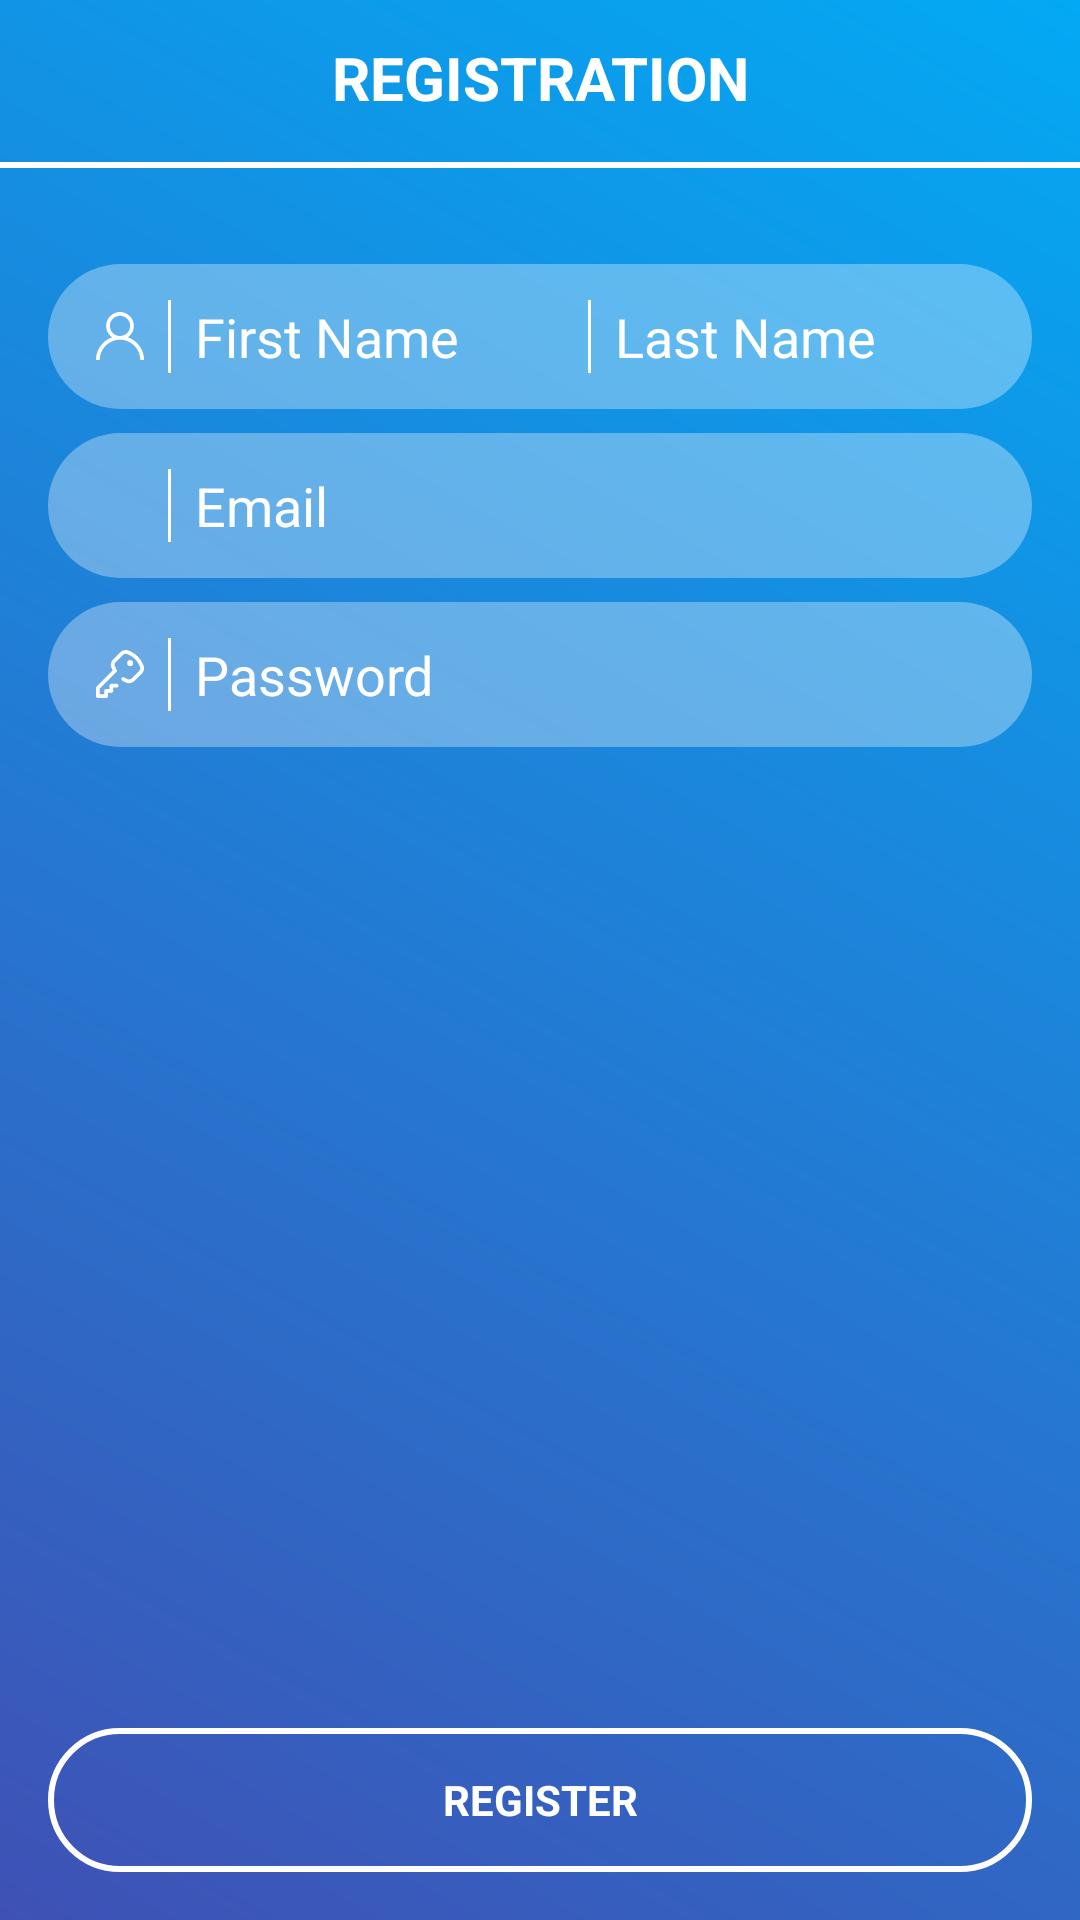

This screen was rendered from an Android layout file. Write that file and the resources it references.
<!-- AndroidManifest.xml: activity theme LoginTheme -->
<!-- res/layout/activity_registration.xml -->
<?xml version="1.0" encoding="utf-8"?>
<RelativeLayout xmlns:android="http://schemas.android.com/apk/res/android"
    xmlns:tools="http://schemas.android.com/tools"
    android:layout_width="match_parent"
    android:layout_height="match_parent"
    android:gravity="center_horizontal"
    android:orientation="vertical"
    android:focusableInTouchMode="true"
    tools:context="md.awesomelogin.RegistrationActivity">

    <LinearLayout
        android:id="@+id/header"
        android:layout_width="match_parent"
        android:layout_height="?actionBarSize"
        android:gravity="center"
        android:orientation="vertical">

        <FrameLayout
            android:layout_width="match_parent"
            android:layout_height="?actionBarSize"
            android:gravity="center"
            android:orientation="horizontal">

            <TextView
                style="?android:textAppearanceSmall"
                android:layout_width="match_parent"
                android:layout_gravity="center_vertical"
                android:gravity="center"
                android:textSize="20sp"
                android:textColor="@color/white"
                android:layout_height="match_parent"
                android:text="REGISTRATION"
                android:textStyle="bold" />

            <ImageView
                android:layout_width="?actionBarSize"
                android:padding="16dp"
                android:id="@+id/back_button"
                android:foreground="?actionBarItemBackground"
                android:layout_gravity="center_vertical"
                android:src="@drawable/ic_back"
                android:layout_height="?actionBarSize" />

        </FrameLayout>

        <View
            android:layout_width="match_parent"
            android:background="@color/white"
            android:layout_height="4dp" />

    </LinearLayout>

    <ProgressBar
        android:id="@+id/login_progress"
        style="?android:attr/progressBarStyleLarge"
        android:layout_width="wrap_content"
        android:layout_height="match_parent"
        tools:visibility="gone"
        android:visibility="gone" />

    <ScrollView
        android:id="@+id/login_form"
        android:layout_width="match_parent"
        android:overScrollMode="never"
        android:layout_below="@+id/header"
        android:layout_above="@+id/footer"
        android:padding="16dp"
        android:scrollbars="vertical"
        android:scrollbarThumbHorizontal="@null"
        android:scrollbarThumbVertical="@null"
        android:layout_height="wrap_content">

        <LinearLayout
            android:paddingTop="16dp"
            android:paddingBottom="16dp"
            android:layout_width="match_parent"
            android:layout_height="wrap_content"
            android:orientation="vertical">

            
            
            
            
            
            
            
            

            <TableLayout
                android:layout_width="match_parent"
                android:collapseColumns="3"
                android:layout_height="match_parent">

                <TableRow
                    android:background="@drawable/bg_transparent_white"
                    android:padding="12dp">

                    <ImageView
                        android:layout_height="24dp"
                        android:padding="4dp"
                        android:layout_width="24dp"
                        android:src="@drawable/ic_user" />

                    <View
                        android:layout_height="match_parent"
                        android:background="@color/white"
                        android:layout_marginRight="4dp"
                        android:layout_marginLeft="4dp"
                        android:layout_width="1dp" />

                    <LinearLayout
                        android:layout_height="wrap_content"
                        android:layout_weight="1"
                        android:orientation="horizontal"
                        android:layout_width="match_parent">

                        <EditText
                            android:id="@+id/f_name"
                            android:background="@color/transparent"
                            android:layout_width="match_parent"
                            android:layout_weight="1"
                            android:layout_height="wrap_content"
                            android:hint="First Name"
                            android:inputType="textPersonName"
                            android:layout_marginLeft="4dp"
                            android:layout_marginRight="4dp"
                            android:textColor="@color/white"
                            android:textColorHint="@color/white"
                            android:maxLines="1"
                            android:singleLine="true" />

                        <View
                            android:layout_height="match_parent"
                            android:background="@color/white"
                            android:layout_marginRight="4dp"
                            android:layout_marginLeft="4dp"
                            android:layout_width="1dp" />

                        <EditText
                            android:id="@+id/l_name"
                            android:background="@color/transparent"
                            android:layout_width="match_parent"
                            android:layout_weight="1"
                            android:layout_height="wrap_content"
                            android:hint="Last Name"
                            android:inputType="textPersonName"
                            android:layout_marginLeft="4dp"
                            android:layout_marginRight="4dp"
                            android:textColor="@color/white"
                            android:textColorHint="@color/white"
                            android:maxLines="1"
                            android:singleLine="true" />
                    </LinearLayout>

                </TableRow>

                <TableRow
                    android:layout_marginTop="8dp"
                    android:background="@drawable/bg_transparent_white"
                    android:padding="12dp">

                    <ImageView
                        android:layout_height="24dp"
                        android:padding="4dp"
                        android:layout_width="24dp"
                        android:src="@drawable/ic_mail" />

                    <View
                        android:layout_height="match_parent"
                        android:background="@color/white"
                        android:layout_marginRight="4dp"
                        android:layout_marginLeft="4dp"
                        android:layout_width="1dp" />

                    <EditText
                        android:id="@+id/email"
                        android:background="@color/transparent"
                        android:layout_width="match_parent"
                        android:layout_weight="1"
                        android:layout_height="wrap_content"
                        android:hint="@string/prompt_email"
                        android:inputType="textEmailAddress"
                        android:layout_marginLeft="4dp"
                        android:layout_marginRight="4dp"
                        android:textColor="@color/white"
                        android:textColorHint="@color/white"
                        android:maxLines="1"
                        android:singleLine="true" />
                </TableRow>

                <TableRow
                    android:layout_width="match_parent"
                    android:layout_marginTop="8dp"
                    android:padding="12dp"
                    android:background="@drawable/bg_transparent_white">

                    <ImageView
                        android:layout_height="24dp"
                        android:padding="4dp"
                        android:layout_width="24dp"
                        android:src="@drawable/ic_key" />

                    <View
                        android:layout_height="match_parent"
                        android:background="@color/white"
                        android:layout_marginRight="4dp"
                        android:layout_marginLeft="4dp"
                        android:layout_width="1dp" />

                    <EditText
                        android:id="@+id/password"
                        android:layout_width="match_parent"
                        android:background="@color/transparent"
                        android:layout_marginLeft="4dp"
                        android:layout_marginRight="4dp"
                        android:layout_height="wrap_content"
                        android:textColor="@color/white"
                        android:textColorHint="@color/white"
                        android:layout_weight="1"
                        android:hint="@string/prompt_password"
                        android:imeOptions="actionDone"
                        android:inputType="textPassword"
                        android:maxLines="1"
                        android:singleLine="true" />

                </TableRow>

            </TableLayout>

        </LinearLayout>

    </ScrollView>

    <LinearLayout
        android:id="@+id/footer"
        android:layout_alignParentBottom="true"
        android:layout_width="match_parent"
        android:layout_height="wrap_content"
        android:padding="16dp"
        android:layout_marginTop="16dp"
        android:orientation="horizontal">

        <Button
            android:id="@+id/register_button"
            style="?android:textAppearanceSmall"
            android:layout_width="match_parent"
            android:background="@drawable/selector_login"
            android:textColor="@color/white"
            android:layout_height="wrap_content"
            android:text="@string/register"
            android:textStyle="bold" />

    </LinearLayout>
</RelativeLayout>
<!-- resources referenced by this layout -->
<resources>
  <color name="transparent">#00000000</color>
  <color name="white">#FFFFFF</color>
  <!-- drawable bg_transparent_white (drawable) -->
  <?xml version="1.0" encoding="utf-8"?>
  <shape xmlns:android="http://schemas.android.com/apk/res/android"
         android:shape="rectangle">
      <solid android:color="#54FFFFFF"/>
      <corners android:radius="64dp"/>
  </shape>
  <!-- drawable ic_user (drawable) -->
  <vector xmlns:android="http://schemas.android.com/apk/res/android" android:height="24dp"
          android:viewportHeight="512" android:viewportWidth="512" android:width="24dp">
      <path android:fillColor="#FFFFFF"
            android:pathData="M437.02,330.98c-27.883,-27.882 -61.071,-48.523 -97.281,-61.018C378.521,243.251 404,198.548 404,148C404,66.393 337.607,0 256,0S108,66.393 108,148c0,50.548 25.479,95.251 64.262,121.962c-36.21,12.495 -69.398,33.136 -97.281,61.018C26.629,379.333 0,443.62 0,512h40c0,-119.103 96.897,-216 216,-216s216,96.897 216,216h40C512,443.62 485.371,379.333 437.02,330.98zM256,256c-59.551,0 -108,-48.448 -108,-108S196.449,40 256,40c59.551,0 108,48.448 108,108S315.551,256 256,256z"/>
  </vector>
  <!-- drawable selector_login (drawable) -->
  <?xml version="1.0" encoding="utf-8"?>
  <selector xmlns:android="http://schemas.android.com/apk/res/android">
  
      <item android:drawable="@drawable/bg_transparent_white" android:state_selected="true"/>
      <item android:drawable="@drawable/bg_transparent_white" android:state_pressed="true"/>
      <item android:drawable="@drawable/bg_white_stroke"/>
  
  </selector>
  <string name="prompt_email">Email</string>
  <string name="prompt_password">Password</string>
  <string name="register">Register</string>
  <style name="LoginTheme" parent="Theme.AppCompat.NoActionBar">
          <item name="colorPrimary">@color/colorPrimary</item>
          <item name="colorPrimaryDark">@color/colorPrimaryDark</item>
          <item name="colorAccent">@color/colorAccent</item>
          <item name="android:statusBarColor">@color/transparent</item>
          <item name="android:navigationBarColor">@color/transparent</item>
          <item name="android:windowBackground">@drawable/bg_gradient</item>
      </style>
  <!-- drawable bg_white_stroke (drawable) -->
  <?xml version="1.0" encoding="utf-8"?>
  <shape xmlns:android="http://schemas.android.com/apk/res/android"
         android:shape="rectangle">
      <stroke android:width="2dp" android:color="@color/white"/>
      <corners android:radius="64dp"/>
  </shape>
  <color name="colorPrimary">#3F51B5</color>
  <color name="colorPrimaryDark">#FFC107</color>
  <color name="colorAccent">#03A9F4</color>
  <!-- drawable bg_gradient (drawable) -->
  <?xml version="1.0" encoding="utf-8"?>
  <shape xmlns:android="http://schemas.android.com/apk/res/android">
      <gradient android:endColor="@color/colorAccent"
                android:startColor="@color/colorPrimary"
                android:angle="45"/>
  </shape>
</resources>
